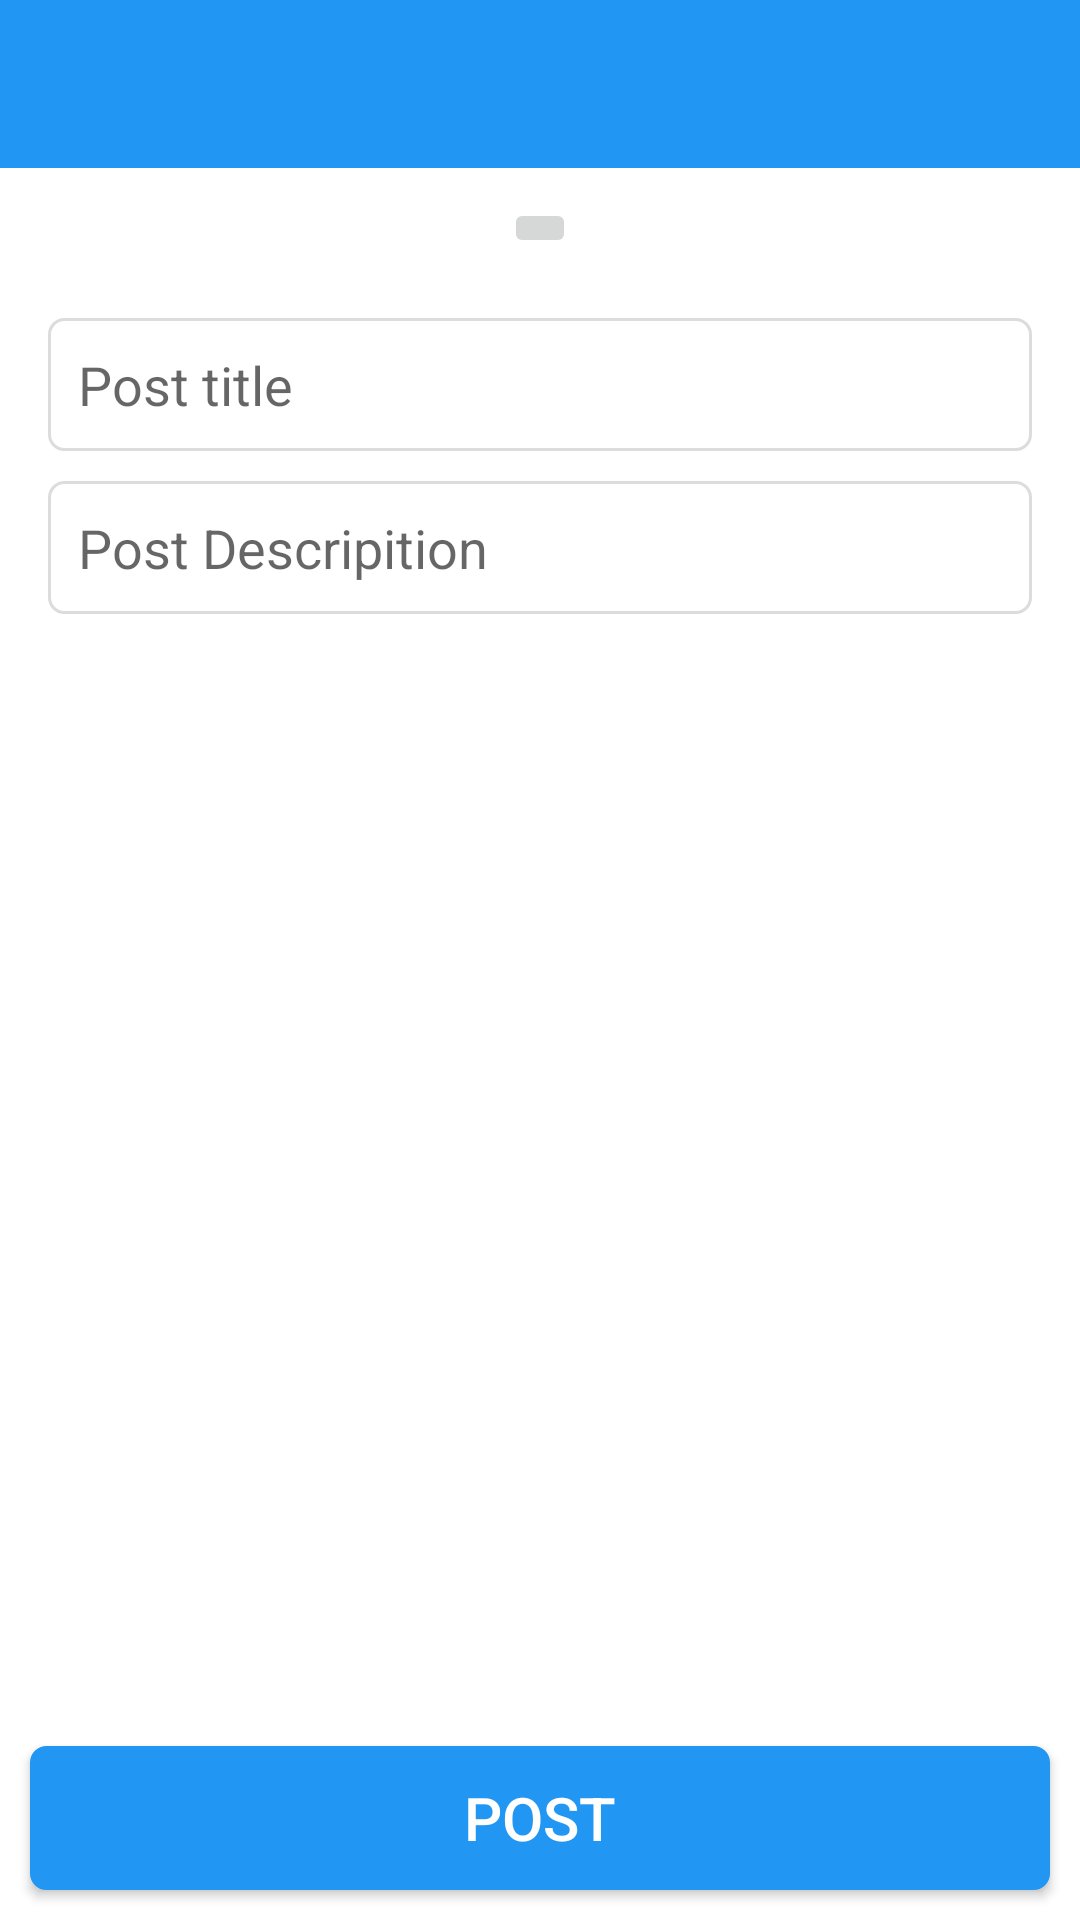

Android layout source for this screen:
<!-- AndroidManifest.xml: application theme AppTheme -->
<!-- res/layout/activity_post_.xml -->
<?xml version="1.0" encoding="utf-8"?>
<RelativeLayout xmlns:android="http://schemas.android.com/apk/res/android"
    xmlns:app="http://schemas.android.com/apk/res-auto"
    xmlns:tools="http://schemas.android.com/tools"
    android:layout_width="match_parent"
    android:layout_height="match_parent"
    android:background="@android:color/white"
    tools:context="com.indiaapps.myfirebaseapplication.Post_Activity">


    <android.support.v7.widget.Toolbar
        android:id="@+id/post_toolbar"
        android:layout_width="match_parent"
        android:layout_height="wrap_content"
        android:layout_alignParentTop="true"
        android:background="?attr/colorPrimary"
        android:minHeight="?attr/actionBarSize"
        android:theme="@style/ThemeOverlay.AppCompat.Dark.ActionBar"/>

    <RelativeLayout
        android:layout_width="match_parent"
        android:layout_height="match_parent"
        android:layout_below="@+id/post_toolbar">


        <ImageButton
            android:id="@+id/imageButton"
            android:layout_width="wrap_content"
            android:layout_height="wrap_content"
            android:layout_marginTop="10dp"
            android:layout_centerHorizontal="true"
            app:srcCompat="@mipmap/add_icon"
            android:scaleType="fitXY"/>

        <EditText
            android:id="@+id/post_title_edit_txt"
            android:layout_width="match_parent"
            android:layout_height="wrap_content"
            android:layout_marginLeft="16dp"
            android:layout_marginRight="16dp"
            android:layout_below="@+id/imageButton"
            android:background="@drawable/edittext_shpes"
            android:layout_marginTop="20dp"
            android:hint="Post title"
            android:inputType="text"
            android:padding="10dp"
            android:singleLine="true" />

        <EditText
            android:id="@+id/post_description_edit_txt"
            android:layout_width="match_parent"
            android:layout_height="wrap_content"
            android:layout_below="@+id/post_title_edit_txt"
            android:layout_marginLeft="16dp"
            android:layout_marginRight="16dp"
            android:layout_marginTop="10dp"
            android:background="@drawable/edittext_shpes"
            android:hint="Post Descripition"
            android:inputType="text"
            android:padding="10dp" />


        <Button
            android:id="@+id/post_button"
            android:layout_width="match_parent"
            android:layout_height="wrap_content"
            android:layout_alignParentBottom="true"
            android:layout_margin="10dp"
            android:background="@drawable/background_button"
            android:text="Post"
            android:textColor="@android:color/white"
            android:textSize="20sp"/>




    </RelativeLayout>



</RelativeLayout>
<!-- resources referenced by this layout -->
<resources>
  <!-- drawable background_button (drawable) -->
  <?xml version="1.0" encoding="utf-8"?>
  <shape xmlns:android="http://schemas.android.com/apk/res/android">
  
      <corners android:radius="5dp"
          />
      <stroke android:color="@color/colorAccent"
          android:width="1dp"
          />
      <solid android:color="@color/colorAccent"/>
  </shape>
  <!-- drawable edittext_shpes (drawable) -->
  <?xml version="1.0" encoding="utf-8"?>
  <shape xmlns:android="http://schemas.android.com/apk/res/android">
  
      <stroke android:color="@color/bodyColor" android:width="1dp"/>
      <corners android:radius="5dp"/>
  </shape>
  <style name="AppTheme" parent="AppBaseTheme">
          
          <item name="windowActionBar">false</item>
          <item name="windowNoTitle">true</item>
      </style>
  <color name="colorAccent">#2196F3</color>
  <color name="bodyColor">#dcdcdc</color>
  <style name="AppBaseTheme" parent="Theme.AppCompat.Light">
          
          <item name="colorPrimary">@color/colorPrimary</item>
          <item name="colorPrimaryDark">@color/colorPrimaryDark</item>
          <item name="colorAccent">@color/colorAccent</item>
      </style>
  <color name="colorPrimary">#2196F3</color>
  <color name="colorPrimaryDark">#1E88E5</color>
</resources>
